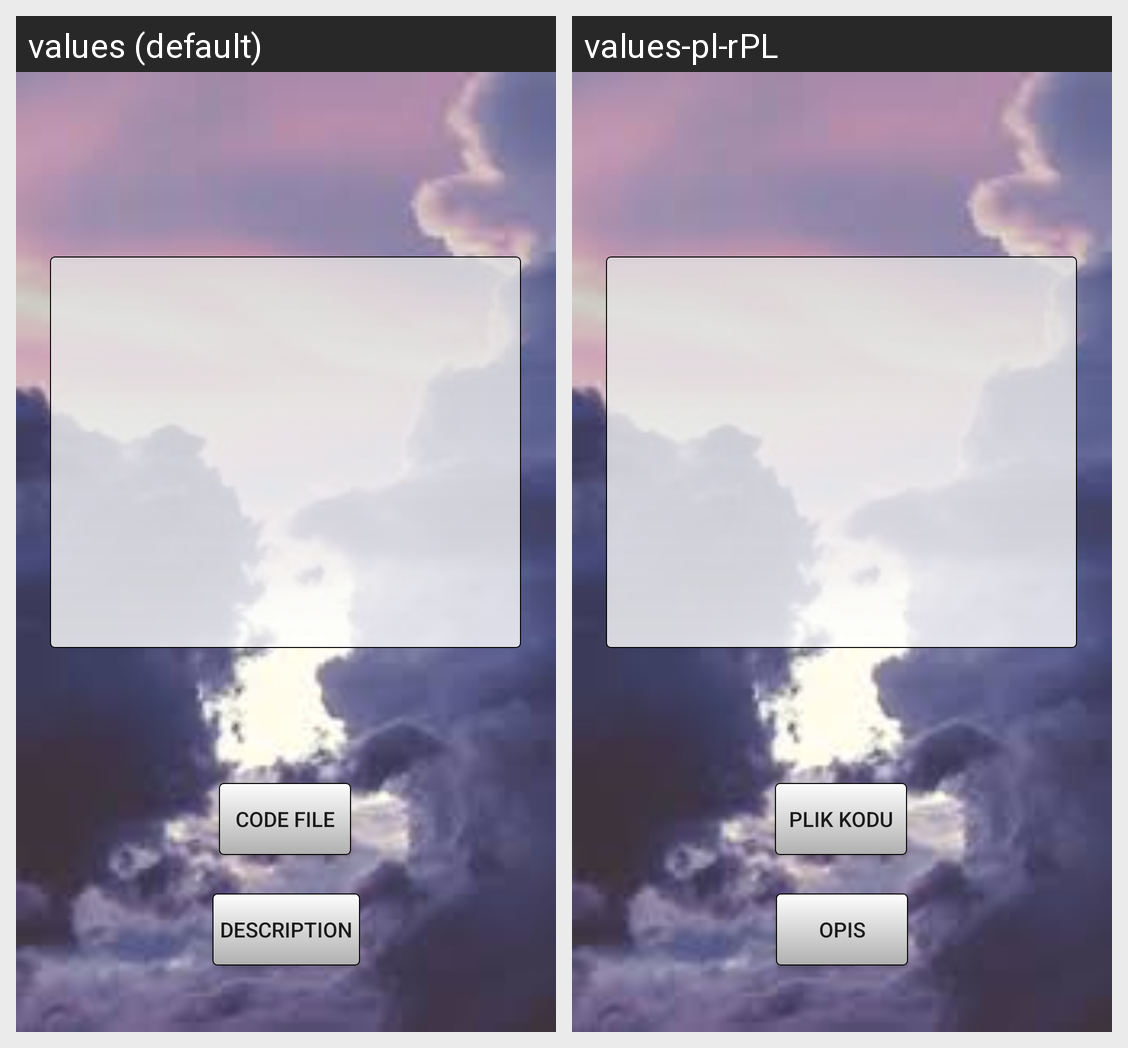

Translations of the strings shown on this Android screen, per locale in the grid:
Android screen res/layout/activity_details.xml rendered under 2 locales, left to right: values (default), values-pl-rPL. Device: Nexus 5 (rendered at 1080×1920; each locale shown at half size, 540×960, under a caption strip naming it); theme AppTheme.
Strings drawn on this screen, with the default value and each locale's value (text and hints the layout hard-codes, and strings that could not be matched under every locale, appear in the picture but are not listed):

description_bn
  values: Description
  values-pl-rPL: Opis

code_file
  values: Code File
  values-pl-rPL: Plik kodu
